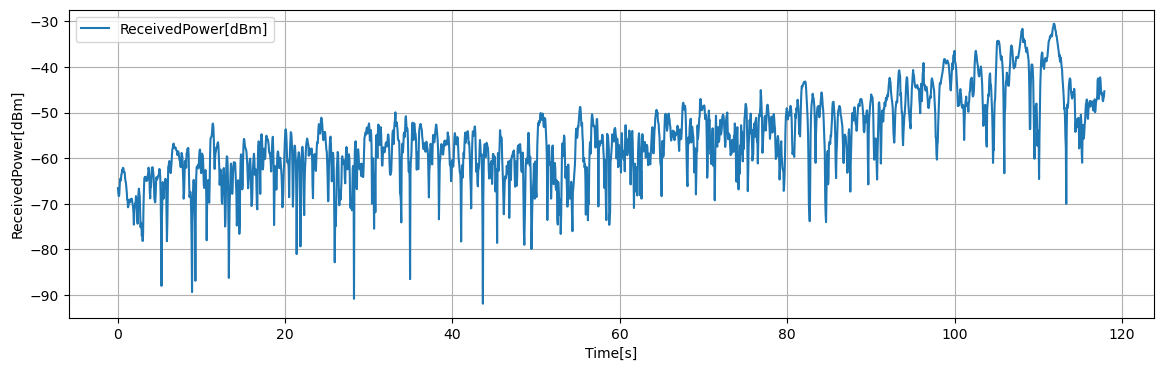

Values plotted in this chart, from the file beside it:
Time[s], Volt[V], ReceivedPower[dBm], 1step_diff[dB]
0.05, 0.256, -66.57, 1.148
0.1, 0.2417, -67.72, 0.62
0.15, 0.2339, -68.34, 0.28
0.2, 0.2374, -68.06, 1.82
0.25, 0.2601, -66.24, 1.532
0.3, 0.2793, -64.7, 0.248
0.35, 0.2824, -64.46, 0.404
0.4, 0.2773, -64.86, 1.304
0.45, 0.2937, -63.56, 0.072
0.5, 0.2945, -63.48, 0.96
0.55, 0.3065, -62.52, 0.228
0.6, 0.3037, -62.75, 0.64
0.65, 0.3117, -62.11, 0.056
0.7, 0.311, -62.17, 0.804
0.75, 0.3009, -62.97, 0.1
0.8, 0.2997, -63.07, 0.012
0.85, 0.2999, -63.06, 1.252
0.9, 0.2842, -64.31, 0.712
0.95, 0.2753, -65.02, 0.356
1, 0.2708, -65.38, 0.892
1.05, 0.2597, -66.27, 1.112
1.1, 0.2458, -67.38, 1.692
1.15, 0.2246, -69.08, 0.004
1.2, 0.2246, -69.08, 1.696
1.25, 0.2034, -70.78, 0.288
1.3, 0.207, -70.49, 0.784
1.35, 0.2168, -69.7, 0.6
1.4, 0.2243, -69.1, 0.356
1.45, 0.2198, -69.46, 0.188
1.5, 0.2175, -69.65, 0.5
1.55, 0.2238, -69.15, 0.18
1.6, 0.226, -68.97, 0.076
1.65, 0.2251, -69.04, 0.18
1.7, 0.2273, -68.86, 0.672
1.75, 0.2189, -69.54, 0.492
1.8, 0.2127, -70.03, 0.616
1.85, 0.2051, -70.64, 1.148
1.9, 0.1907, -71.79, 2.772
1.95, 0.156, -74.56, 2.488
2, 0.1872, -72.08, 1.172
2.05, 0.2018, -70.9, 0.956
2.1, 0.2137, -69.95, 0.056
2.15, 0.213, -70, 1.696
2.2, 0.2343, -68.31, 0.648
2.25, 0.2261, -68.96, 0.68
2.3, 0.2177, -69.64, 3.428
2.35, 0.1748, -73.06, 1.296
2.4, 0.1586, -74.36, 4.32
2.45, 0.2126, -70.04, 2.272
2.5, 0.241, -67.77, 1.084
2.55, 0.2545, -66.68, 0.784
2.6, 0.2447, -67.47, 0.98
2.65, 0.2325, -68.45, 3.48
2.7, 0.189, -71.93, 3.22
2.75, 0.1487, -75.15, 1.016
2.8, 0.1615, -74.13, 0.448
2.85, 0.1558, -74.58, 2.412
2.9, 0.1257, -76.99, 0.992
2.95, 0.1381, -76.0, 2.164
3, 0.111, -78.16, 1.448
... 2,298 more rows
